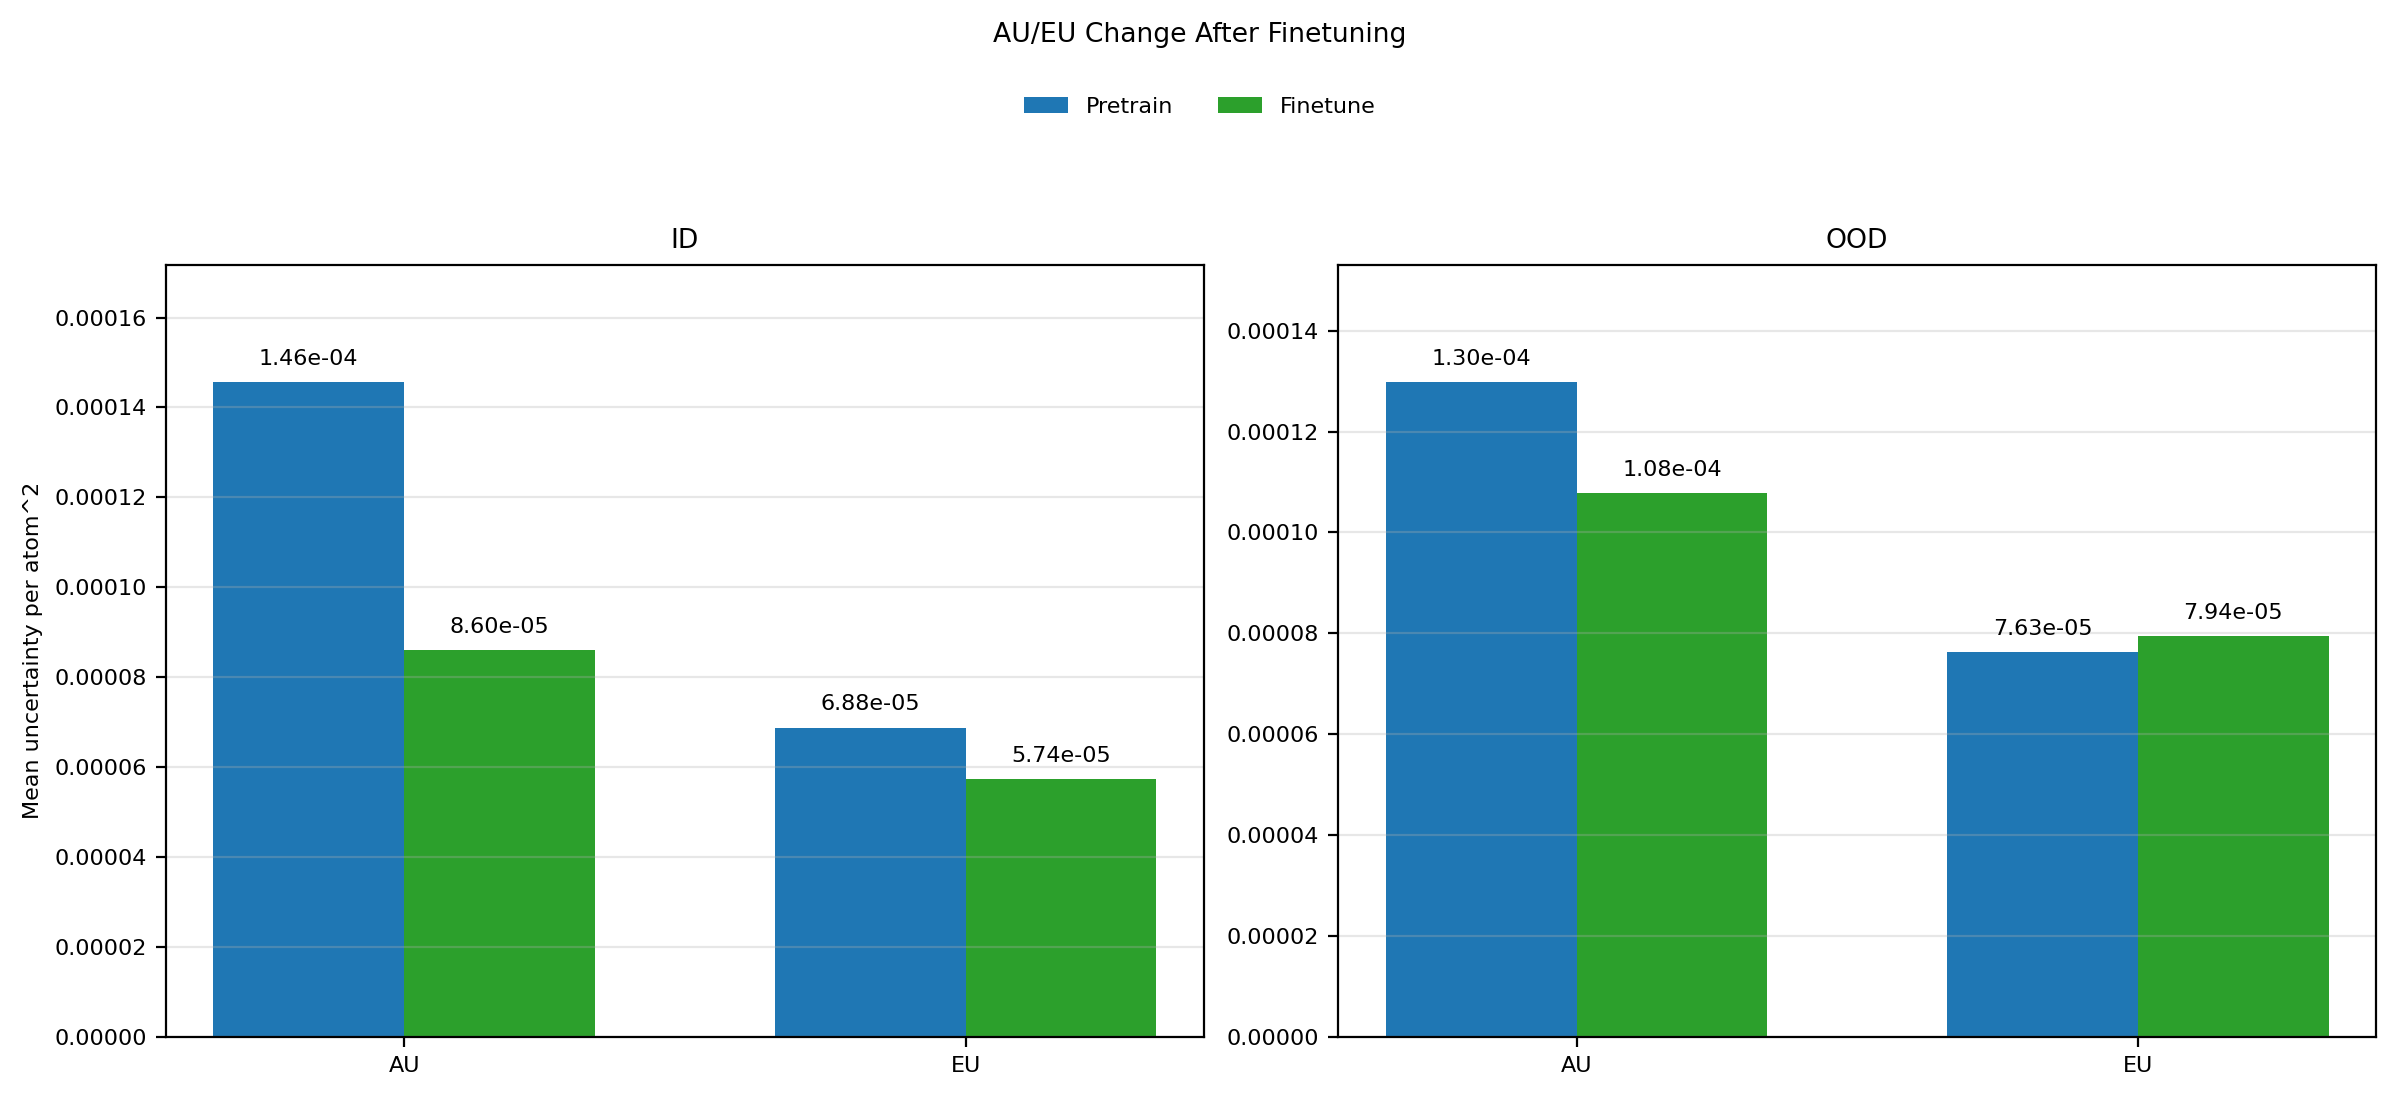

The data file committed next to this chart (first rows):
phase, split, mean_au, mean_eu, mean_tu, rmse_energy
pretrain, id, 0.0001456, 6.876358564212374e-05, 0.0002143, 0.9271
pretrain, ood, 0.0001297, 7.6255625912395e-05, 0.000206, 0.9314
finetune, id, 8.59530562284459e-05, 5.7377063186951924e-05, 0.0001433, 0.01001
finetune, ood, 0.0001077, 7.943704968614508e-05, 0.0001872, 0.0148
